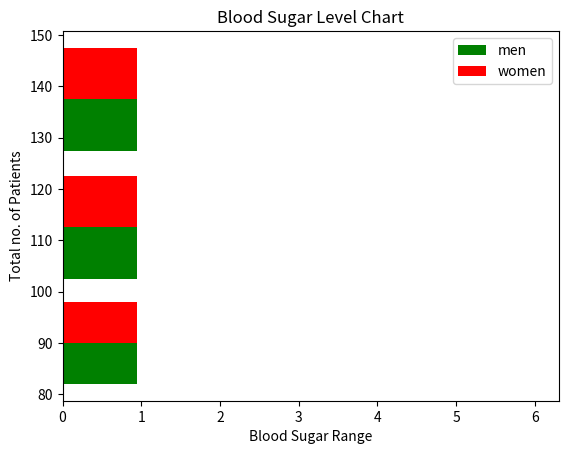

The matplotlib source for this figure:
import matplotlib.pyplot as plt

blood_sugar_men = [113, 85, 90, 150, 149, 88, 93, 115, 135, 80, 77, 82, 129]
blood_sugar_women = [67, 98, 89, 120, 133, 150, 84, 69, 89, 79, 120, 112, 100]

type = [blood_sugar_men, blood_sugar_women]
colors = ['g', 'r']
label = ['men', 'women']
bins = [80, 100, 125, 150]
plt.xlabel("Blood Sugar Range")
plt.ylabel("Total no. of Patients")

plt.hist(type, bins = bins, width = 0.95, color = colors, label = label, orientation = 'horizontal')
plt.title("Blood Sugar Level Chart")
plt.legend()
plt.show()
